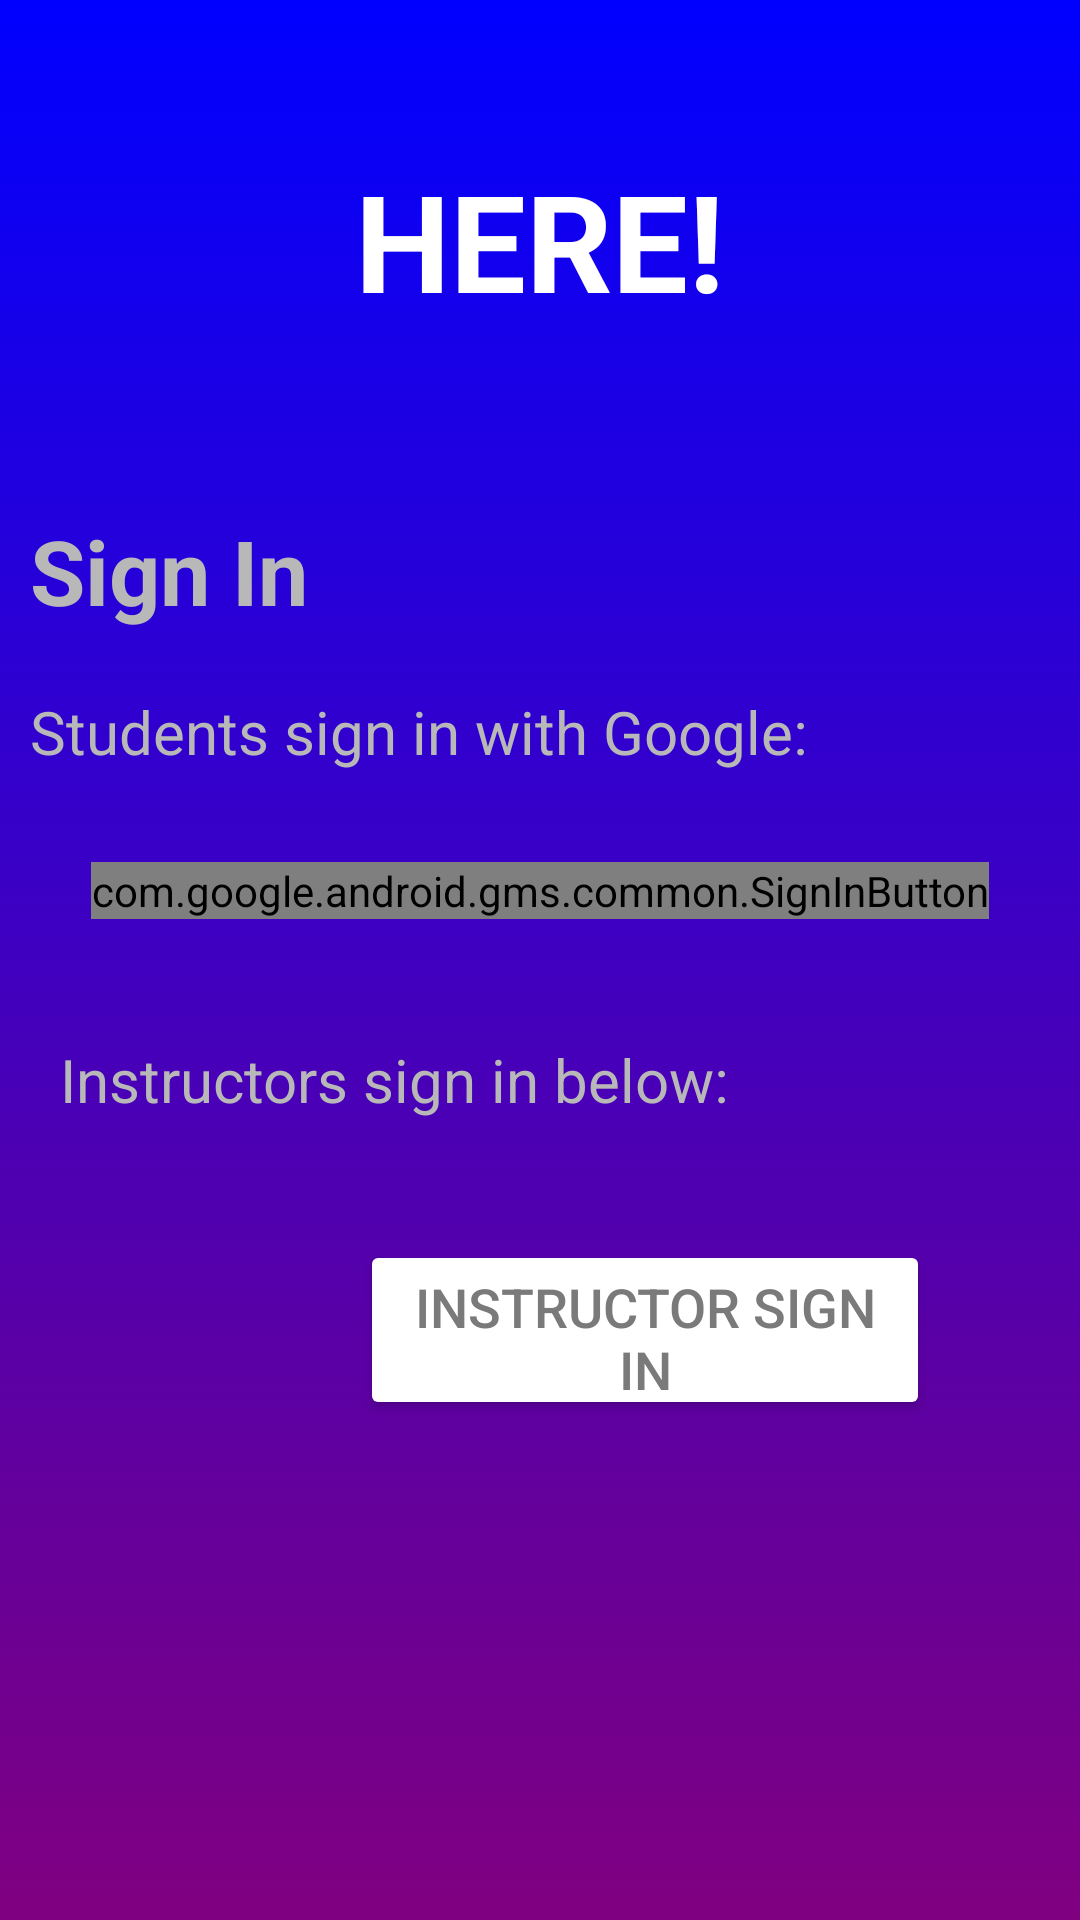

Android layout source for this screen:
<!-- AndroidManifest.xml: application theme Theme.HERE -->
<!-- res/layout/activity_main.xml -->
<?xml version="1.0" encoding="utf-8"?>
<RelativeLayout xmlns:android="http://schemas.android.com/apk/res/android"
    xmlns:app="http://schemas.android.com/apk/res-auto"
    xmlns:tools="http://schemas.android.com/tools"
    android:layout_width="match_parent"
    android:layout_height="match_parent"
    android:background="@drawable/background"
    tools:context=".MainActivity">

    <TextView
        android:id="@+id/Here"
        android:layout_width="match_parent"
        android:layout_height="wrap_content"
        android:layout_marginStart="50dp"
        android:layout_marginTop="50dp"
        android:layout_marginEnd="50dp"
        android:layout_marginBottom="50dp"
        android:gravity="center"
        android:text="HERE!"
        android:textColor="#ffff"
        android:textSize="45dp"
        android:textStyle="bold" />

    <TextView
        android:id="@+id/Signin"
        android:layout_width="match_parent"
        android:layout_height="wrap_content"
        android:layout_below="@+id/Here"
        android:padding="10dp"
        android:text="Sign In"
        android:textColor="#B8B8B8"
        android:textSize="30dp"
        android:textStyle="bold"
        />

    <TextView
        android:id="@+id/students"
        android:layout_width="match_parent"
        android:layout_height="wrap_content"
        android:layout_below="@+id/Signin"
        android:padding="10dp"
        android:text="Students sign in with Google:"
        android:textColor="#B8B8B8"
        android:textSize="20dp"

        />

    <com.google.android.gms.common.SignInButton
        android:id="@+id/sign_in_button"
        android:layout_width="wrap_content"
        android:layout_height="wrap_content"
        android:layout_below="@id/students"
        android:layout_centerHorizontal="true"
        android:layout_marginStart="20dp"
        android:layout_marginTop="20dp"
        android:layout_marginEnd="20dp"
        android:layout_marginBottom="20dp" />

    <TextView
        android:id="@+id/teachers"
        android:layout_width="match_parent"
        android:layout_height="wrap_content"
        android:layout_below="@+id/sign_in_button"
        android:padding="20dp"
        android:text="Instructors sign in below:"
        android:textColor="#B8B8B8"
        android:textSize="20dp"

        />

    <Button
        android:id="@+id/InstructorLoginButton"
        android:layout_width="190dp"
        android:layout_height="60dp"
        android:layout_marginLeft="120dp"
        android:layout_marginTop="20dp"
        android:layout_below="@id/teachers"
        android:onClick="goToStudentList"
        android:text="Instructor Sign In"
        android:textSize="18dp"
        android:textColor="#7A7A7A"
        android:backgroundTint="#ffff"
        app:cornerRadius="5dp"
        />

</RelativeLayout>
<!-- resources referenced by this layout -->
<resources>
  <!-- drawable background (drawable) -->
  <?xml version="1.0" encoding="utf-8"?>
  <selector xmlns:android="http://schemas.android.com/apk/res/android">
  <item>
      <shape android:shape="rectangle">
          <gradient android:angle="90" android:startColor="#800080" android:endColor="#0000FF"/>
      </shape>
  </item>
  </selector>
  <style name="Theme.HERE" parent="Base.Theme.HERE" />
  <style name="Base.Theme.HERE" parent="Theme.Material3.DayNight.NoActionBar">
          
          
      </style>
</resources>
